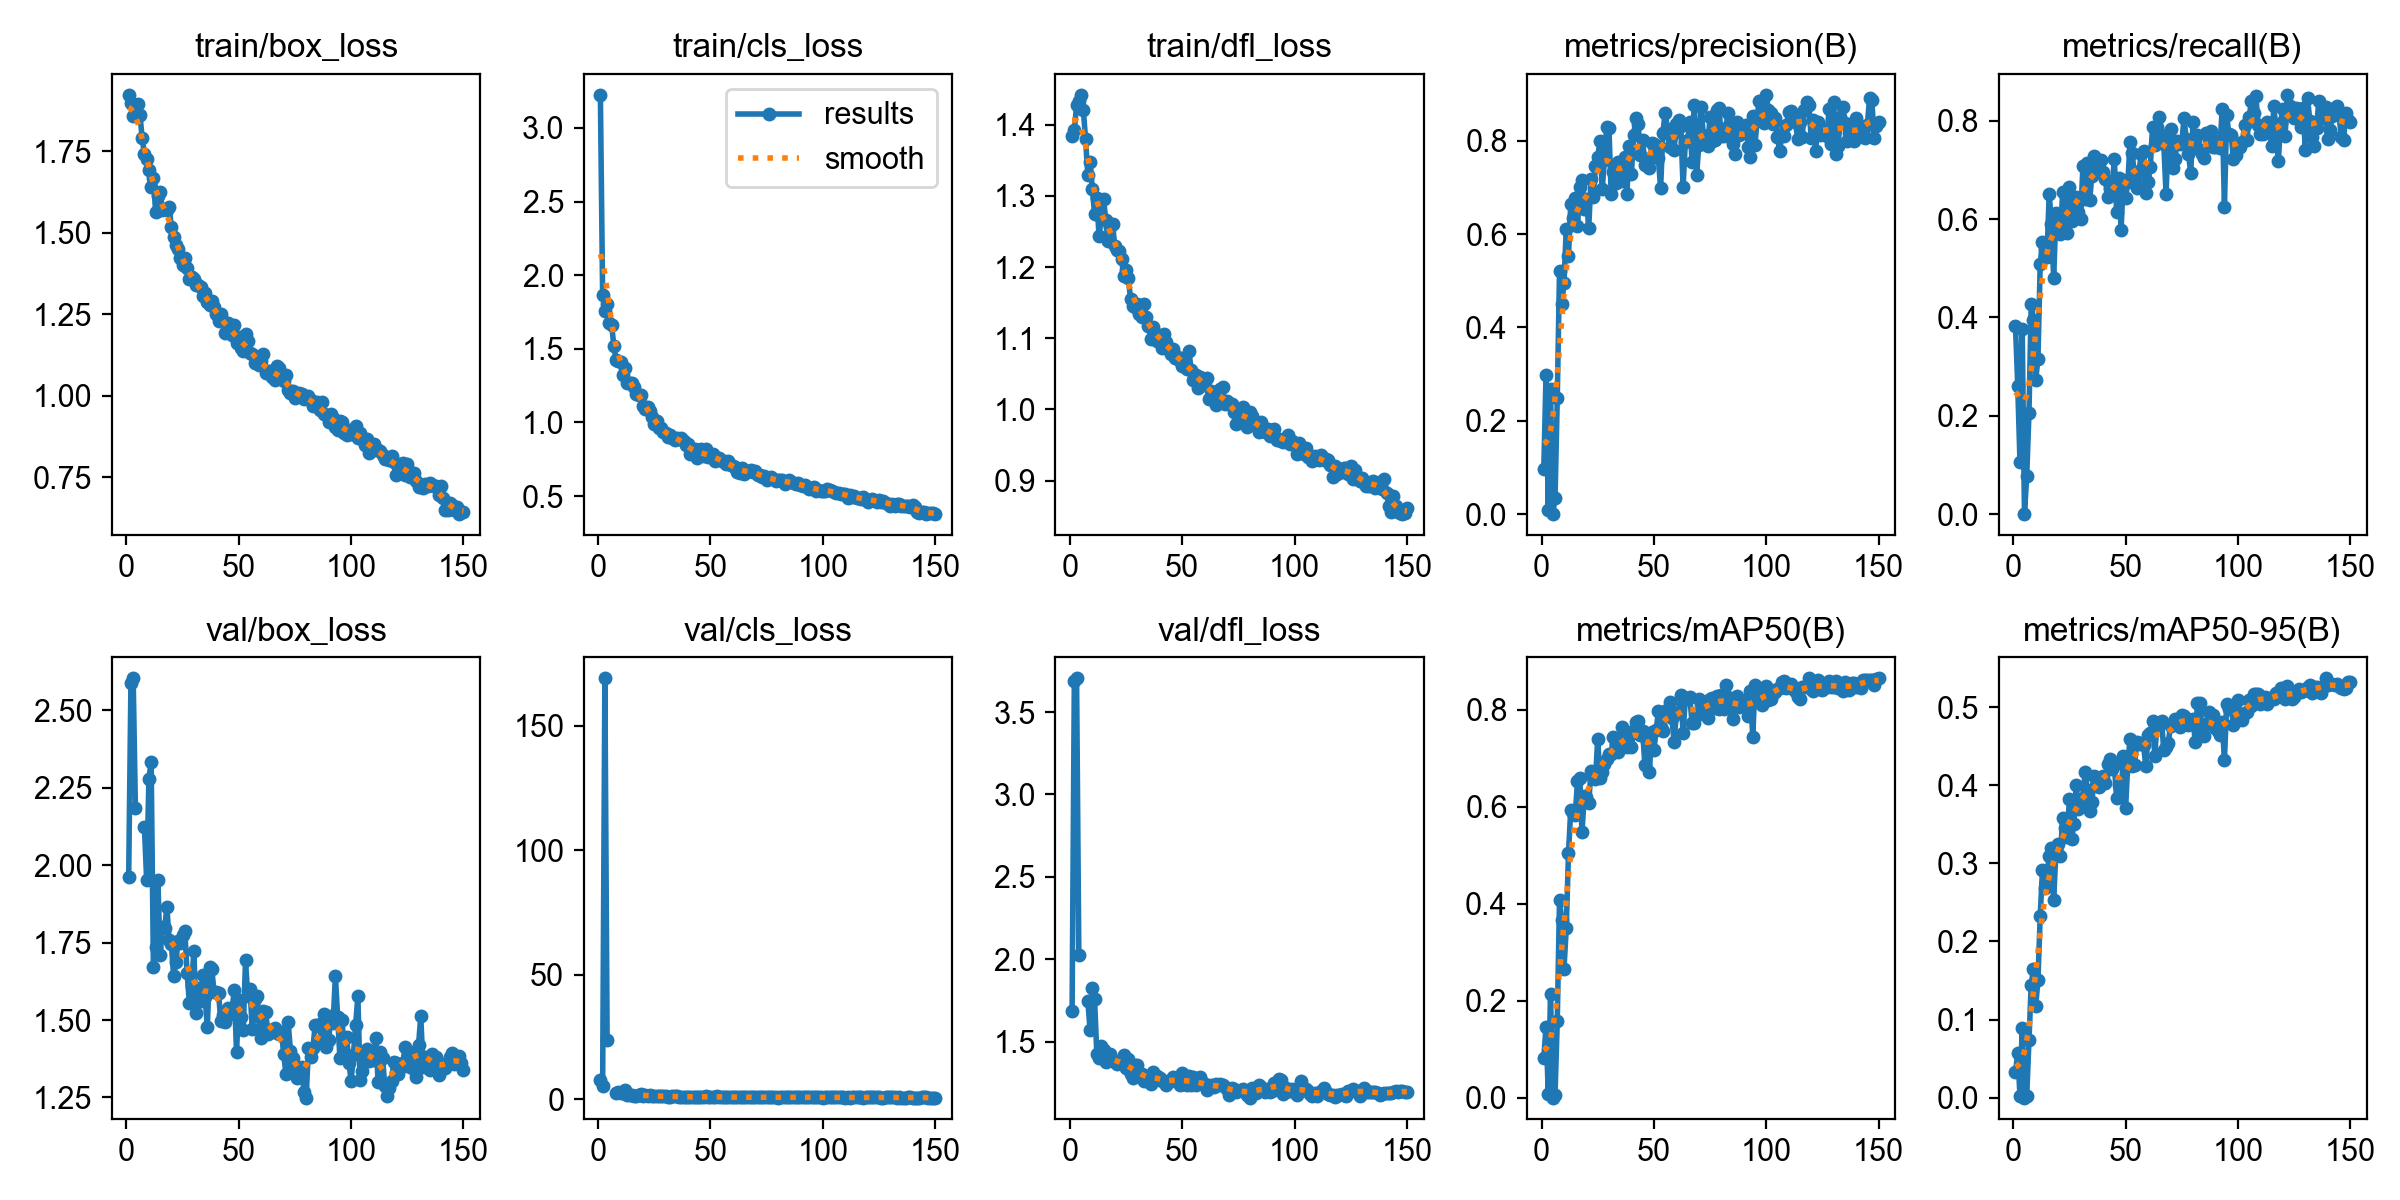

Values plotted in this chart, from the file beside it:
epoch, time, train/box_loss, train/cls_loss, train/dfl_loss, metrics/precision(B), metrics/recall(B), metrics/mAP50(B), metrics/mAP50-95(B), val/box_loss, val/cls_loss, val/dfl_loss, lr/pg0, lr/pg1, lr/pg2
1, 17.9, 1.923, 3.225, 1.384, 0.09609, 0.3821, 0.08239, 0.03288, 1.962, 7.841, 1.685, 0.0004668, 0.0004668, 0.0004668
2, 27.23, 1.898, 1.864, 1.392, 0.2985, 0.2616, 0.1454, 0.05716, 2.589, 5.502, 3.689, 0.0009439, 0.0009439, 0.0009439
3, 35.47, 1.857, 1.759, 1.428, 0.00797, 0.1059, 0.00769, 0.00239, 2.604, 169.1, 3.705, 0.001415, 0.001415, 0.001415
4, 43.38, 1.868, 1.802, 1.433, 0.2682, 0.3768, 0.2135, 0.08894, 2.185, 23.89, 2.028, 0.001634, 0.001634, 0.001634
5, 54.09, 1.893, 1.676, 1.442, 0, 0, 0, 0, nan, nan, nan, 0.001623, 0.001623, 0.001623
6, 64.47, 1.862, 1.662, 1.421, 0.0336, 0.07736, 0.00449, 0.00166, nan, nan, nan, 0.001612, 0.001612, 0.001612
7, 72.7, 1.79, 1.52, 1.38, 0.2477, 0.2052, 0.1586, 0.07372, nan, nan, nan, 0.001601, 0.001601, 0.001601
8, 80.44, 1.741, 1.421, 1.329, 0.5209, 0.4273, 0.4071, 0.1447, 2.123, 2.714, 1.749, 0.00159, 0.00159, 0.00159
9, 88.27, 1.726, 1.414, 1.348, 0.4498, 0.3954, 0.3659, 0.1651, 1.952, 3.096, 1.573, 0.001579, 0.001579, 0.001579
10, 96.04, 1.693, 1.411, 1.31, 0.4961, 0.2733, 0.2656, 0.1176, 2.28, 2.483, 1.826, 0.001568, 0.001568, 0.001568
11, 103.7, 1.64, 1.322, 1.275, 0.6119, 0.3158, 0.3491, 0.1502, 2.334, 2.429, 1.759, 0.001557, 0.001557, 0.001557
12, 111.5, 1.667, 1.371, 1.297, 0.5532, 0.508, 0.5046, 0.2327, 1.671, 3.947, 1.426, 0.001546, 0.001546, 0.001546
13, 119.3, 1.562, 1.267, 1.243, 0.6647, 0.5543, 0.5936, 0.2909, 1.737, 1.701, 1.403, 0.001535, 0.001535, 0.001535
14, 127.1, 1.614, 1.27, 1.271, 0.6337, 0.5391, 0.5876, 0.2682, 1.952, 1.805, 1.471, 0.001524, 0.001524, 0.001524
15, 134.8, 1.624, 1.267, 1.295, 0.6767, 0.5228, 0.5828, 0.2839, 1.71, 1.974, 1.449, 0.001513, 0.001513, 0.001513
16, 142.5, 1.57, 1.243, 1.267, 0.6169, 0.6518, 0.6522, 0.3099, 1.801, 1.416, 1.378, 0.001502, 0.001502, 0.001502
17, 150.3, 1.573, 1.192, 1.236, 0.7015, 0.5905, 0.6597, 0.3199, 1.796, 1.482, 1.393, 0.001491, 0.001491, 0.001491
18, 158.2, 1.57, 1.187, 1.257, 0.7151, 0.4794, 0.5465, 0.253, 1.865, 1.604, 1.425, 0.00148, 0.00148, 0.00148
19, 165.9, 1.579, 1.186, 1.26, 0.6537, 0.6124, 0.6208, 0.3152, 1.758, 2.099, 1.381, 0.001469, 0.001469, 0.001469
20, 173.6, 1.517, 1.111, 1.23, 0.6743, 0.5728, 0.6194, 0.3246, 1.746, 1.414, 1.379, 0.001458, 0.001458, 0.001458
21, 181.4, 1.487, 1.094, 1.224, 0.6126, 0.5693, 0.6066, 0.3098, 1.641, 1.963, 1.364, 0.001447, 0.001447, 0.001447
22, 189.1, 1.462, 1.105, 1.223, 0.7176, 0.6549, 0.6736, 0.3583, 1.689, 1.277, 1.382, 0.001436, 0.001436, 0.001436
23, 196.9, 1.449, 1.076, 1.211, 0.6786, 0.6039, 0.6609, 0.3452, 1.757, 1.732, 1.363, 0.001425, 0.001425, 0.001425
24, 204.8, 1.423, 1.034, 1.187, 0.7454, 0.5727, 0.6561, 0.3343, 1.749, 1.536, 1.418, 0.001414, 0.001414, 0.001414
25, 212.5, 1.4, 0.9882, 1.195, 0.7653, 0.6651, 0.7389, 0.3819, 1.775, 1.259, 1.343, 0.001403, 0.001403, 0.001403
26, 220.3, 1.421, 1.012, 1.185, 0.7987, 0.5955, 0.6588, 0.3318, 1.786, 1.426, 1.393, 0.001392, 0.001392, 0.001392
27, 228, 1.392, 0.9614, 1.156, 0.6966, 0.6426, 0.6702, 0.3504, 1.652, 1.305, 1.304, 0.001381, 0.001381, 0.001381
28, 235.7, 1.358, 0.9614, 1.145, 0.7595, 0.6454, 0.6882, 0.4, 1.556, 1.218, 1.277, 0.00137, 0.00137, 0.00137
29, 243.5, 1.364, 0.9369, 1.144, 0.8303, 0.6153, 0.6986, 0.3698, 1.609, 1.223, 1.356, 0.001359, 0.001359, 0.001359
30, 251.3, 1.359, 0.9319, 1.149, 0.8278, 0.6007, 0.7088, 0.3793, 1.723, 1.201, 1.358, 0.001348, 0.001348, 0.001348
31, 258.9, 1.339, 0.9045, 1.134, 0.6851, 0.7073, 0.7085, 0.3831, 1.522, 1.14, 1.3, 0.001337, 0.001337, 0.001337
32, 266.7, 1.34, 0.9123, 1.129, 0.7326, 0.6409, 0.7426, 0.4176, 1.605, 1.085, 1.301, 0.001326, 0.001326, 0.001326
33, 274.5, 1.333, 0.8952, 1.148, 0.7085, 0.7132, 0.729, 0.3936, 1.561, 1.264, 1.261, 0.001315, 0.001315, 0.001315
34, 282.2, 1.307, 0.884, 1.131, 0.7544, 0.6384, 0.7125, 0.3671, 1.644, 1.576, 1.287, 0.001304, 0.001304, 0.001304
35, 290, 1.315, 0.8954, 1.117, 0.7481, 0.6885, 0.7211, 0.378, 1.573, 1.238, 1.277, 0.001293, 0.001293, 0.001293
36, 297.8, 1.287, 0.8905, 1.099, 0.713, 0.7275, 0.7639, 0.4121, 1.479, 1.114, 1.243, 0.001282, 0.001282, 0.001282
37, 305.5, 1.277, 0.8932, 1.116, 0.7648, 0.6956, 0.7359, 0.4009, 1.672, 1.005, 1.313, 0.001271, 0.001271, 0.001271
38, 313.2, 1.289, 0.8764, 1.108, 0.6852, 0.7166, 0.7234, 0.3982, 1.664, 1.059, 1.29, 0.00126, 0.00126, 0.00126
39, 320.9, 1.273, 0.8476, 1.097, 0.7885, 0.7198, 0.7535, 0.4075, 1.59, 1.079, 1.292, 0.001249, 0.001249, 0.001249
40, 328.7, 1.251, 0.8512, 1.104, 0.7291, 0.6957, 0.7235, 0.4123, 1.591, 1.102, 1.277, 0.001238, 0.001238, 0.001238
41, 336.4, 1.23, 0.7846, 1.086, 0.8121, 0.6824, 0.7538, 0.4026, 1.586, 1.14, 1.263, 0.001227, 0.001227, 0.001227
42, 344, 1.251, 0.7956, 1.106, 0.8478, 0.6443, 0.7747, 0.4273, 1.497, 1.011, 1.259, 0.001216, 0.001216, 0.001216
43, 351.8, 1.231, 0.822, 1.094, 0.8365, 0.6611, 0.7756, 0.4341, 1.517, 0.9472, 1.238, 0.001205, 0.001205, 0.001205
44, 359.7, 1.194, 0.7616, 1.084, 0.7697, 0.6625, 0.7466, 0.4203, 1.495, 0.9824, 1.255, 0.001194, 0.001194, 0.001194
45, 367.4, 1.223, 0.7928, 1.078, 0.8014, 0.7223, 0.7566, 0.4254, 1.538, 0.9827, 1.265, 0.001183, 0.001183, 0.001183
46, 375.1, 1.21, 0.8209, 1.085, 0.748, 0.6148, 0.6848, 0.3838, 1.518, 1.108, 1.284, 0.001172, 0.001172, 0.001172
47, 382.8, 1.188, 0.7731, 1.073, 0.7618, 0.6834, 0.7346, 0.4008, 1.533, 1.014, 1.271, 0.001161, 0.001161, 0.001161
48, 390.6, 1.216, 0.8171, 1.073, 0.7412, 0.5785, 0.6709, 0.3869, 1.597, 1.258, 1.28, 0.00115, 0.00115, 0.00115
49, 398.3, 1.162, 0.7676, 1.068, 0.7948, 0.6803, 0.7527, 0.4375, 1.396, 0.9697, 1.237, 0.001139, 0.001139, 0.001139
50, 406.1, 1.182, 0.7707, 1.061, 0.7925, 0.6434, 0.7161, 0.3707, 1.566, 1.075, 1.308, 0.001128, 0.001128, 0.001128
51, 413.8, 1.148, 0.7884, 1.068, 0.783, 0.6747, 0.7571, 0.4281, 1.509, 1.089, 1.242, 0.001117, 0.001117, 0.001117
52, 421.6, 1.136, 0.7378, 1.056, 0.762, 0.756, 0.7966, 0.4599, 1.468, 0.9542, 1.24, 0.001106, 0.001106, 0.001106
53, 429.4, 1.19, 0.7537, 1.082, 0.698, 0.7336, 0.764, 0.4249, 1.693, 1.31, 1.295, 0.001095, 0.001095, 0.001095
54, 437.1, 1.167, 0.7602, 1.055, 0.8162, 0.6815, 0.7564, 0.4261, 1.578, 0.9206, 1.236, 0.001084, 0.001084, 0.001084
55, 444.8, 1.133, 0.7383, 1.042, 0.8595, 0.6633, 0.796, 0.4548, 1.6, 0.91, 1.284, 0.001073, 0.001073, 0.001073
56, 452.6, 1.13, 0.7355, 1.048, 0.8256, 0.6984, 0.7986, 0.4528, 1.472, 0.9783, 1.237, 0.001062, 0.001062, 0.001062
57, 460.3, 1.102, 0.7179, 1.031, 0.786, 0.7328, 0.8164, 0.4538, 1.569, 0.891, 1.247, 0.001051, 0.001051, 0.001051
58, 468, 1.105, 0.7391, 1.046, 0.812, 0.7388, 0.7825, 0.4512, 1.578, 1.009, 1.284, 0.00104, 0.00104, 0.00104
59, 475.7, 1.095, 0.7095, 1.039, 0.7809, 0.6531, 0.7339, 0.4247, 1.509, 1.009, 1.253, 0.001029, 0.001029, 0.001029
60, 483.4, 1.107, 0.7055, 1.04, 0.8368, 0.6745, 0.7918, 0.464, 1.444, 0.9173, 1.244, 0.001018, 0.001018, 0.001018
... 90 more rows
